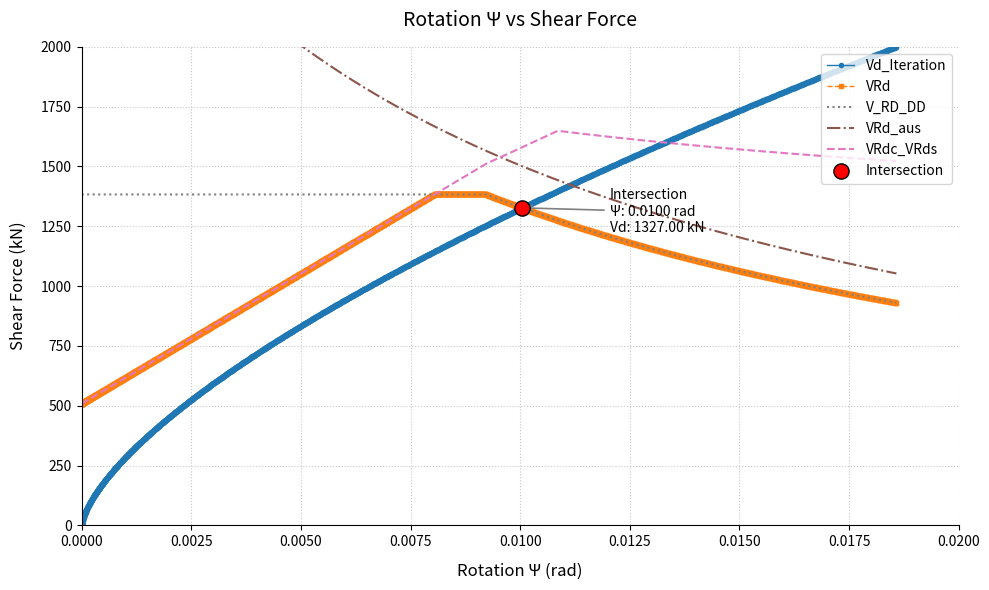

This figure's Python source:
# -*- coding: utf-8 -*-
"""
Created on Thu Feb  6 12:45:38 2025

[redacted]
"""
import math
import matplotlib.pyplot as plt
import numpy as np

### NOTES ###
# N_s to be redefined
# e_ux and e_uy to be checked 
# Revise r_sx and r_sy
# Fcd Factor 0.85?

###      ###


##### Input Parameters #####

H = 300 # Slab Thickness in [mm]
Co = 30 # Cover Top in [mm]
Cu = 30 #Cover Bottom in [mm]

Phi_x_Flexural = 20 # Diameter of rebar in [mm]
Spacing_Phi_x_Flexural = 100 # Spacing in [mm]

Phi_y_Flexural = 20 # Diameter of rebar in [mm]
Spacing_Phi_y_Flexural = 100 # Spacing in [mm]

Phi_x_y_Compression = 10 # Diameter of rebar in [mm]
Spacing_Phi_x_Compression = 250 # Spacing in [mm]
Spacing_Phi_y_Compression = 250 # Spacing in [mm]

Ke_0 = 0.9 # SIA262 - 4.3.6.2.5 - Coeff. for internal column

Fck = 30 # Concrete Characteristic compressive strenght in [Mpa]

D_max= 32 # Aggregate in [mm] 

E_s = 205000 # Young Modulus un [Mpa]

Fsk = 500 # Reinforcement Yield Strenght in [Mpa]

Column_Span_X = 6800 # Lenght between columns in X direction in [mm]
Column_Span_Y = 6800 # Lenght between columns in Y direction in  [mm]

Phi_Stirrups = 8 # Diameter of shear reinforcement in [mm]
Betta = 60

Fbd = 2.4 # Bond in [Mpa] - SIA262- Tabelle 19 - 2.4 Value is for C25/30

N_s = 60 # Number of Stirrups in the critical Area

L_Korb = 900

### Parameters automatically calculated ###

dv_x_0 = H - Co - (Phi_x_Flexural/2) # Level arm in [mm]
dv_y_0 = H - Co - Phi_x_Flexural - (Phi_y_Flexural/2) # Level arm in [mm]
dv_0 = (dv_x_0+dv_y_0)/2  # Average Level arm in [mm]
dv_out = dv_0 - Cu  - Phi_x_y_Compression -  (Phi_x_y_Compression/2) # Level arm for Outer verification in [mm]

Asx = (math.pi)*Phi_x_Flexural**2 * 0.25 * (1000/Spacing_Phi_x_Flexural)
Asy = (math.pi)*Phi_y_Flexural**2 * 0.25 * (1000/Spacing_Phi_y_Flexural)

Row_x = (100*Asx) / (1000*dv_x_0)
Row_y = (100*Asy) / (1000*dv_y_0)
Row   = (Row_x * Row_y) ** 0.5

A_0 = ((Spacing_Phi_x_Compression * Spacing_Phi_y_Compression) + (Spacing_Phi_x_Compression * 0.5 * dv_0 * 2) + 
        ((Spacing_Phi_y_Compression * 0.5 * dv_0 * 2) + ((math.pi) * ((dv_0 ** 2) /4)) ))     
U_0 =  Spacing_Phi_x_Compression + Spacing_Phi_x_Compression + Spacing_Phi_y_Compression + Spacing_Phi_x_Compression + (math.pi) *   dv_0  
B_u_0 = (4 * A_0 / (math.pi)) **0.5

e_u = ((1/Ke_0) - 1) * B_u_0
e_ux = 0.7071 * e_u
e_uy = 0.7071 * e_u
U_red_0 = U_0 * Ke_0

Vd_effective = 1300
Vd_Iteration = 1380

r_sx = 0.22 * Column_Span_X         #SIA 4.3.6.4.4
r_sy = 0.22 * Column_Span_Y         #SIA 4.3.6.4.4
B_s  = ((r_sx * r_sy) **0.5) * 1.5  #SIA 4.3.6.4.6

m_sdx = Vd_Iteration * (((1/8)) + (e_ux/(2*B_s)))  #SIA 4.3.6.4.7
m_sdy = Vd_Iteration * (((1/8)) + (e_uy/(2*B_s)))  #SIA 4.3.6.4.7

Fcd = Fck / 1.5
Taw_cd = 0.3 * (Fck ** 0.5)  / 1.5

Fsd = Fsk/1.15
Kg = max((48/(16+D_max)),0.75)

m_Rd_x = ((Row_x/100) * (dv_x_0**2) * Fsd * (1-((Fsd * Row_x /100)/(2*Fcd))))/1000
m_Rd_y = ((Row_y/100) * (dv_y_0**2) * Fsd * (1-((Fsd * Row_y /100)/(2*Fcd))))/1000

Psi_x = 1.5 * (r_sx/dv_x_0) * (Fsd/E_s) * ((m_sdx/m_Rd_x)**1.5)
Psi_y = 1.5 * (r_sy/dv_y_0) * (Fsd/E_s) * ((m_sdy/m_Rd_y)**1.5)   # I think it should be m_Rd_y instead of m_Rd_x

Psi = max(Psi_x,Psi_y)

Sigma_sd = min(((E_s * Psi/6) * (1+ (Fbd/Fsd) * (dv_0/Phi_Stirrups))),Fsd)

Sin_Betta =  math.sin(Betta * math.pi / 180)

Area_Stirrups = (math.pi * (Phi_Stirrups**2))/4

N_r = (((2**0.5) * (H - Co -Cu -5))/(6*Phi_Stirrups)) - 1

Fyd = Fsd

Nt_berechnet = (Vd_effective * 1000) / (Ke_0 * N_r * Area_Stirrups * Sin_Betta * 0.75 * Fyd)

T_w = (N_s * Area_Stirrups * Sigma_sd)/1000


Kr = min((1/(0.45+(0.18*Psi*Kg*dv_0))),2)
Ksys = 3.3 * min(1,(1-3.2*(((Cu+15)/dv_0)-0.125)))
Ksys_max = 4 * (1 - (0.5 * (15 / (15 + max(Phi_x_Flexural, Phi_y_Flexural)))))


A_out = ((L_Korb + 100 + L_Korb) * L_Korb) + \
          ((L_Korb + 100 + L_Korb) * 0.5 * dv_out * 2) + \
          (0.5 * dv_out * L_Korb * 2) + \
          (math.pi * dv_out * dv_out * 0.25)
U_out = (L_Korb + 100 + L_Korb) + (L_Korb + 100 + L_Korb) + L_Korb + L_Korb + (math.pi) * dv_out
b_u_out = (((4*A_out)/(math.pi)) **0.5) 
k_e_out = 1/(1+(e_u/b_u_out))
U_red1 = U_out * k_e_out



V_RD_DD = Ksys * Kr * Taw_cd * U_red_0 * dv_0 / 1000
V_RD_DD2_max = Ksys_max * Taw_cd * U_red_0 * dv_0 / 1000
V_RD_DD_min = min(V_RD_DD,V_RD_DD2_max) #

VRd_aus = Kr * Taw_cd * dv_out * U_red1 /1000 #

VRd_s = Ke_0 * T_w

VRdc_VRds = (V_RD_DD_min/Ksys) + VRd_s #

VRd = min(V_RD_DD_min, VRd_aus ,VRdc_VRds)



#####################################################

# Initialize lists to store results
Vd_Iteration_list = []
Psi_list = []
VRd_list = []

V_RD_DD_min_list = []
VRd_aus_list = []
VRdc_VRds_list = []


# Loop over Vd_Iteration from 1 to 1500
for Vd_Iteration in range(1, 2001):
    # Calculate m_sdx and m_sdy (dependent on Vd_Iteration)
    m_sdx = Vd_Iteration * (((1/8)) + (e_ux/(2*B_s)))  #SIA 4.3.6.4.7
    m_sdy = Vd_Iteration * (((1/8)) + (e_uy/(2*B_s)))  #SIA 4.3.6.4.7
    
    # Calculate Psi_x and Psi_y. Note: Psi_y comment says "I think it should be m_Rd_y"
    Psi_x = 1.5 * (r_sx/dv_x_0) * (Fsd/E_s) * ((m_sdx/m_Rd_x)**1.5)
    Psi_y = 1.5 * (r_sy/dv_y_0) * (Fsd/E_s) * ((m_sdy/m_Rd_y)**1.5)  
    
    Psi = max(Psi_x, Psi_y)
    
    Sigma_sd = min(((E_s * Psi/6) * (1+ (Fbd/Fsd) * (dv_0/Phi_Stirrups))),Fsd)
    
    T_w = (N_s * Area_Stirrups * Sigma_sd)/1000
    
    Kr = min((1/(0.45+(0.18*Psi*Kg*dv_0))),2)
    
    Ksys = 3.3 * min(1,(1-3.2*(((Cu+15)/dv_0)-0.125)))
    Ksys_max = 4 * (1 - (0.5 * (15 / (15 + max(Phi_x_Flexural, Phi_y_Flexural)))))
    
    ### A_out and U_out calculations
    A_out = ((L_Korb + 100 + L_Korb) * L_Korb) + \
              ((L_Korb + 100 + L_Korb) * 0.5 * dv_out * 2) + \
              (0.5 * dv_out * L_Korb * 2) + \
              (math.pi * dv_out * dv_out * 0.25)
    U_out = (L_Korb + 100 + L_Korb) + (L_Korb + 100 + L_Korb) + L_Korb + L_Korb + (math.pi) * dv_out 
    b_u_out = (((4*A_out)/(math.pi)) **0.5)    
    k_e_out = 1/(1+(e_u/b_u_out))
    
    U_red1 = U_out * k_e_out
    
    V_RD_DD = Ksys * Kr * Taw_cd * U_red_0 * dv_0 / 1000
    V_RD_DD2_max = Ksys_max * Taw_cd * U_red_0 * dv_0 / 1000
    V_RD_DD_min = min(V_RD_DD,V_RD_DD2_max)
    
    VRd_aus = Kr * Taw_cd * dv_out * U_red1 /1000
    
    VRd_s = Ke_0 * T_w
    
    VRdc_VRds = (V_RD_DD_min/Ksys) + VRd_s
    
    VRd = min(V_RD_DD_min, VRd_aus ,VRdc_VRds)
    
    # Store results
    Vd_Iteration_list.append(Vd_Iteration)
    Psi_list.append(Psi)
    VRd_list.append(VRd)
    
    V_RD_DD_min_list.append(V_RD_DD_min)
    VRd_aus_list.append(VRd_aus)
    VRdc_VRds_list.append(VRdc_VRds)

# Convert lists to NumPy arrays
Vd_Iteration_array = np.array(Vd_Iteration_list)
VRd_array = np.array(VRd_list)
V_RD_DD_min_array = np.array(V_RD_DD_min_list)
VRd_aus_array = np.array(VRd_aus_list)
VRdc_VRds_array = np.array(VRdc_VRds_list)
Psi_array = np.array(Psi_list)

# Find the closest intersection point
index = np.argmin(np.abs(Vd_Iteration_array - VRd_array))
intersection_Vd = Vd_Iteration_array[index]
intersection_VRd = VRd_array[index]
intersection_Psi = Psi_list[index]

print(f"Intersection Point: Ψ = {intersection_Psi:.4f}, Vd = {intersection_Vd:.2f} kN, VRd = {intersection_VRd:.2f} kN")

# Plotting the results
plt.figure(figsize=(10, 6))

# # Plot rotation (x-axis) vs. shear force (y-axis)
plt.plot(Psi_list, Vd_Iteration_list, label='Vd_Iteration', linestyle='-', marker='o', markersize=3, color='#1f77b4', linewidth=1)
plt.plot(Psi_list, VRd_list, label='VRd', linestyle='--', marker='s', markersize=3, color='#ff7f0e', linewidth=1)

# # Plot rotation (x-axis) vs. shear force (y-axis)
plt.plot(Psi_list, V_RD_DD_min_array, label='V_RD_DD', linestyle=':', color='#7f7f7f', linewidth=1.5)
plt.plot(Psi_list, VRd_aus_array, label='VRd_aus', linestyle='-.', color='#8c564b', linewidth=1.5)
plt.plot(Psi_list, VRdc_VRds_array, label='VRdc_VRds', linestyle='--', color='#e377c2', linewidth=1.5)


# Mark the intersection point
plt.scatter(intersection_Psi, intersection_Vd, color='red', s=120, zorder=5, label="Intersection", edgecolors='black')

# Annotate the intersection point
plt.annotate(f'Intersection\nΨ: {intersection_Psi:.4f} rad\nVd: {intersection_Vd:.2f} kN',
              xy=(intersection_Psi, intersection_Vd),
              xytext=(intersection_Psi + 0.002, intersection_Vd - 100),
              arrowprops=dict(arrowstyle="->", lw=1.2, color='gray'))

# Axis labels and titles
plt.xlabel('Rotation Ψ (rad)', fontsize=12, labelpad=10)
plt.ylabel('Shear Force (kN)', fontsize=12, labelpad=10)
plt.title('Rotation Ψ vs Shear Force', fontsize=14, pad=15)

plt.legend(loc='upper right', frameon=True)
plt.grid(True, linestyle=':', alpha=0.7)
plt.gca().spines['top'].set_visible(False)
plt.gca().spines['right'].set_visible(False)



plt.xlim(0, 0.02)
plt.ylim(0, 2000)

plt.tight_layout()
plt.show()



